pico-8 play session: mixed d-pad (fixed 12-tick cycle), after a click and taps of 🅾, ❎, 🅾+❎, 🅾 in the second before t = 0

[t = 1 s] mixed d-pad (1.2s cycle ×~1): → ← ↑ ↓ + 🅾/❎ taps, ~1s
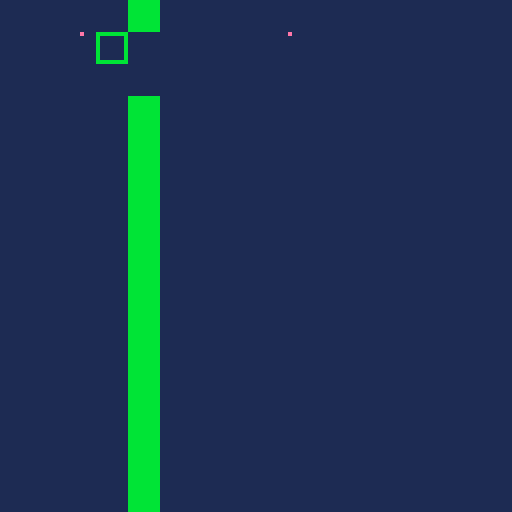
[t = 6 s] mixed d-pad (1.2s cycle ×~5): → ← ↑ ↓ + 🅾/❎ taps, ~6s
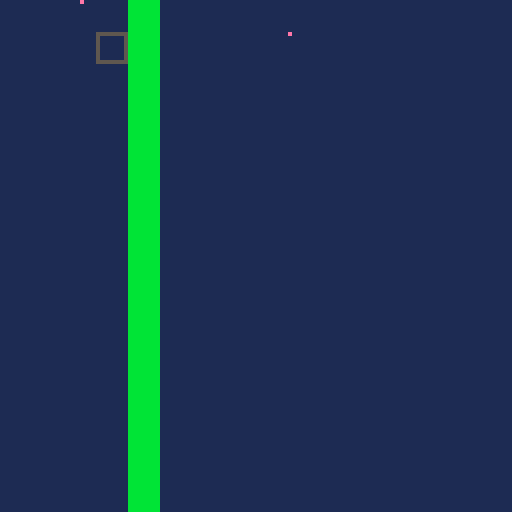

pico-8 cartridge
version 43
__lua__
function _init()
 game_bg=1
 game_goal=0
 game_count=3
 sprite1_sx=8
 sprite1_sy=0
 sprite1_w=8
 sprite1_h=8
 sprite1_x=8
 sprite1_y=8
 sprite1_movement=1
 sprite1_speed=4
 sprite1_rule=0
 sprite1_target=1
 sprite1_on=0
 sprite1_neighbor=-1
 sprite1_visible=1
 sprite2_sx=16
 sprite2_sy=0
 sprite2_w=8
 sprite2_h=8
 sprite2_x=24
 sprite2_y=8
 sprite2_movement=0
 sprite2_speed=1
 sprite2_rule=5
 sprite2_target=0
 sprite2_on=0
 sprite2_neighbor=-1
 sprite2_visible=1
 sprite3_sx=24
 sprite3_sy=0
 sprite3_w=8
 sprite3_h=8
 sprite3_x=72
 sprite3_y=8
 sprite3_movement=0
 sprite3_speed=1
 sprite3_rule=2
 sprite3_target=0
 sprite3_on=0
 sprite3_neighbor=-1
 sprite3_visible=1
 sprite2_on=(sprite2_visible==1 and sprite1_visible==1 and sprite2_x<sprite1_x+sprite1_w and sprite1_x<sprite2_x+sprite2_w and sprite2_y<sprite1_y+sprite1_h and sprite1_y<sprite2_y+sprite2_h) and 1 or 0
 world_width=16
 world_height=16
 world_camera=0
 world_target=-1
 world_x=0
 world_y=0
 world_tiles=1
 world_walls={[4]=true}
 passage_count=2
 passage1_x=4
 passage1_y=1
 passage1_tile=4
 passage1_target=1
 passage1_on=1
 passage2_x=4
 passage2_y=2
 passage2_tile=4
 passage2_target=1
 passage2_on=1
 world_passages(true)
 game_score=0
 game_result=0
 game_selected=0
 game_last0=btn(0)
 game_last1=btn(1)
 game_last2=btn(2)
 game_last3=btn(3)
 game_last4=btn(4)
 game_last5=btn(5)
end

function world_blocked(x,y,w,h)
 for ty=flr(y/8),flr((y+h-1)/8) do
  for tx=flr(x/8),flr((x+w-1)/8) do
   if world_walls[mget(tx,ty)] then return true end
  end
 end
 return false
end

function world_move(x,y,w,h,dx,dy)
 local sx=dx==0 and 0 or sgn(dx)
 local sy=dy==0 and 0 or sgn(dy)
 for step=1,max(abs(dx),abs(dy)) do
  local nx=mid(0,x+sx,world_width*8-w)
  local ny=mid(0,y+sy,world_height*8-h)
  if dx~=0 and world_blocked(nx+(dx>0 and w-1 or 0),y,1,h) then break end
  if dy~=0 and world_blocked(x,ny+(dy>0 and h-1 or 0),w,1) then break end
  x=nx y=ny
 end
 return x,y
end

function world_occupied(x,y)
 if sprite1_visible==1 and sprite1_x<x+8 and x<sprite1_x+sprite1_w and sprite1_y<y+8 and y<sprite1_y+sprite1_h then return true end
 return false
end

function world_passages(reset)
 if sprite2_on==passage1_on then
  mset(passage1_x,passage1_y,0)
 elseif reset or not world_occupied(passage1_x*8,passage1_y*8) then
  mset(passage1_x,passage1_y,passage1_tile)
 end
 if sprite2_on==passage2_on then
  mset(passage2_x,passage2_y,0)
 elseif reset or not world_occupied(passage2_x*8,passage2_y*8) then
  mset(passage2_x,passage2_y,passage2_tile)
 end
end

function _update()
 local pressed0=btn(0) and not game_last0
 game_last0=btn(0)
 local pressed1=btn(1) and not game_last1
 game_last1=btn(1)
 local pressed2=btn(2) and not game_last2
 game_last2=btn(2)
 local pressed3=btn(3) and not game_last3
 game_last3=btn(3)
 local pressed4=btn(4) and not game_last4
 game_last4=btn(4)
 local pressed5=btn(5) and not game_last5
 game_last5=btn(5)
 if pressed5 then
  _init()
  return
 end
 if game_result~=0 then return end
 if btn(0) then sprite1_x,sprite1_y=world_move(sprite1_x,sprite1_y,sprite1_w,sprite1_h,-sprite1_speed,0) end
 if btn(1) then sprite1_x,sprite1_y=world_move(sprite1_x,sprite1_y,sprite1_w,sprite1_h,sprite1_speed,0) end
 if btn(2) then sprite1_x,sprite1_y=world_move(sprite1_x,sprite1_y,sprite1_w,sprite1_h,0,-sprite1_speed) end
 if btn(3) then sprite1_x,sprite1_y=world_move(sprite1_x,sprite1_y,sprite1_w,sprite1_h,0,sprite1_speed) end
 sprite2_on=(sprite2_visible==1 and sprite1_visible==1 and sprite2_x<sprite1_x+sprite1_w and sprite1_x<sprite2_x+sprite2_w and sprite2_y<sprite1_y+sprite1_h and sprite1_y<sprite2_y+sprite2_h) and 1 or 0
 world_passages(false)
 if game_result==0 and sprite3_visible==1 and sprite1_visible==1 and sprite3_x<sprite1_x+8 and sprite1_x<sprite3_x+8 and sprite3_y<sprite1_y+8 and sprite1_y<sprite3_y+8 then
  game_result=1
 end
end

function _draw()
 cls(game_bg)
 camera(world_x,world_y)
 map(0,0,0,0,world_width,world_height)
 if sprite1_visible==1 then
  sspr(8,0,8,8,sprite1_x,sprite1_y)
 end
 if sprite2_visible==1 then
  sspr(16,0,8,8,sprite2_x,sprite2_y)
  rect(sprite2_x,sprite2_y,sprite2_x+7,sprite2_y+7,sprite2_on==1 and 11 or 5)
 end
 if sprite3_visible==1 then
  sspr(24,0,8,8,sprite3_x,sprite3_y)
 end
 camera()
 if game_result~=0 then
  rectfill(14,48,113,76,1)
  rect(14,48,113,76,7)
  print(game_result==1 and "you win!" or "try again",44,54,10)
  print("x: restart",44,66,7)
 end
end
__gfx__
00000000e0000000e0000000e0000000bbbbbbbb0000000000000000000000000000000000000000000000000000000000000000000000000000000000000000
00000000000000000000000000000000bbbbbbbb0000000000000000000000000000000000000000000000000000000000000000000000000000000000000000
00000000000000000000000000000000bbbbbbbb0000000000000000000000000000000000000000000000000000000000000000000000000000000000000000
00000000000000000000000000000000bbbbbbbb0000000000000000000000000000000000000000000000000000000000000000000000000000000000000000
00000000000000000000000000000000bbbbbbbb0000000000000000000000000000000000000000000000000000000000000000000000000000000000000000
00000000000000000000000000000000bbbbbbbb0000000000000000000000000000000000000000000000000000000000000000000000000000000000000000
00000000000000000000000000000000bbbbbbbb0000000000000000000000000000000000000000000000000000000000000000000000000000000000000000
00000000000000000000000000000000bbbbbbbb0000000000000000000000000000000000000000000000000000000000000000000000000000000000000000
__gff__
00000000000000000000000000000000000000000000000000000000000000000000000000000000000000000000000000000000000000000000000000000000000000000000000000000000000000000000000000000000000000000000000000000000a5000000000000000000000000000000000000000000000000000000
__map__
0000000004000000000000000000000000000000000000000000000000000000000000000000000000000000000000000000000000000000000000000000000000000000000000000000000000000000000000000000000000000000000000000000000000000000000000000000000000000000000000000000000000000000
0000000004000000000000000000000000000000000000000000000000000000000000000000000000000000000000000000000000000000000000000000000000000000000000000000000000000000000000000000000000000000000000000000000000000000000000000000000000000000000000000000000000000000
0000000004000000000000000000000000000000000000000000000000000000000000000000000000000000000000000000000000000000000000000000000000000000000000000000000000000000000000000000000000000000000000000000000000000000000000000000000000000000000000000000000000000000
0000000004000000000000000000000000000000000000000000000000000000000000000000000000000000000000000000000000000000000000000000000000000000000000000000000000000000000000000000000000000000000000000000000000000000000000000000000000000000000000000000000000000000
0000000004000000000000000000000000000000000000000000000000000000000000000000000000000000000000000000000000000000000000000000000000000000000000000000000000000000000000000000000000000000000000000000000000000000000000000000000000000000000000000000000000000000
0000000004000000000000000000000000000000000000000000000000000000000000000000000000000000000000000000000000000000000000000000000000000000000000000000000000000000000000000000000000000000000000000000000000000000000000000000000000000000000000000000000000000000
0000000004000000000000000000000000000000000000000000000000000000000000000000000000000000000000000000000000000000000000000000000000000000000000000000000000000000000000000000000000000000000000000000000000000000000000000000000000000000000000000000000000000000
0000000004000000000000000000000000000000000000000000000000000000000000000000000000000000000000000000000000000000000000000000000000000000000000000000000000000000000000000000000000000000000000000000000000000000000000000000000000000000000000000000000000000000
0000000004000000000000000000000000000000000000000000000000000000000000000000000000000000000000000000000000000000000000000000000000000000000000000000000000000000000000000000000000000000000000000000000000000000000000000000000000000000000000000000000000000000
0000000004000000000000000000000000000000000000000000000000000000000000000000000000000000000000000000000000000000000000000000000000000000000000000000000000000000000000000000000000000000000000000000000000000000000000000000000000000000000000000000000000000000
0000000004000000000000000000000000000000000000000000000000000000000000000000000000000000000000000000000000000000000000000000000000000000000000000000000000000000000000000000000000000000000000000000000000000000000000000000000000000000000000000000000000000000
0000000004000000000000000000000000000000000000000000000000000000000000000000000000000000000000000000000000000000000000000000000000000000000000000000000000000000000000000000000000000000000000000000000000000000000000000000000000000000000000000000000000000000
0000000004000000000000000000000000000000000000000000000000000000000000000000000000000000000000000000000000000000000000000000000000000000000000000000000000000000000000000000000000000000000000000000000000000000000000000000000000000000000000000000000000000000
0000000004000000000000000000000000000000000000000000000000000000000000000000000000000000000000000000000000000000000000000000000000000000000000000000000000000000000000000000000000000000000000000000000000000000000000000000000000000000000000000000000000000000
0000000004000000000000000000000000000000000000000000000000000000000000000000000000000000000000000000000000000000000000000000000000000000000000000000000000000000000000000000000000000000000000000000000000000000000000000000000000000000000000000000000000000000
0000000004000000000000000000000000000000000000000000000000000000000000000000000000000000000000000000000000000000000000000000000000000000000000000000000000000000000000000000000000000000000000000000000000000000000000000000000000000000000000000000000000000000
0000000000000000000000000000000000000000000000000000000000000000000000000000000000000000000000000000000000000000000000000000000000000000000000000000000000000000000000000000000000000000000000000000000000000000000000000000000000000000000000000000000000000000
0000000000000000000000000000000000000000000000000000000000000000000000000000000000000000000000000000000000000000000000000000000000000000000000000000000000000000000000000000000000000000000000000000000000000000000000000000000000000000000000000000000000000000
0000000000000000000000000000000000000000000000000000000000000000000000000000000000000000000000000000000000000000000000000000000000000000000000000000000000000000000000000000000000000000000000000000000000000000000000000000000000000000000000000000000000000000
0000000000000000000000000000000000000000000000000000000000000000000000000000000000000000000000000000000000000000000000000000000000000000000000000000000000000000000000000000000000000000000000000000000000000000000000000000000000000000000000000000000000000000
0000000000000000000000000000000000000000000000000000000000000000000000000000000000000000000000000000000000000000000000000000000000000000000000000000000000000000000000000000000000000000000000000000000000000000000000000000000000000000000000000000000000000000
0000000000000000000000000000000000000000000000000000000000000000000000000000000000000000000000000000000000000000000000000000000000000000000000000000000000000000000000000000000000000000000000000000000000000000000000000000000000000000000000000000000000000000
0000000000000000000000000000000000000000000000000000000000000000000000000000000000000000000000000000000000000000000000000000000000000000000000000000000000000000000000000000000000000000000000000000000000000000000000000000000000000000000000000000000000000000
0000000000000000000000000000000000000000000000000000000000000000000000000000000000000000000000000000000000000000000000000000000000000000000000000000000000000000000000000000000000000000000000000000000000000000000000000000000000000000000000000000000000000000
0000000000000000000000000000000000000000000000000000000000000000000000000000000000000000000000000000000000000000000000000000000000000000000000000000000000000000000000000000000000000000000000000000000000000000000000000000000000000000000000000000000000000000
0000000000000000000000000000000000000000000000000000000000000000000000000000000000000000000000000000000000000000000000000000000000000000000000000000000000000000000000000000000000000000000000000000000000000000000000000000000000000000000000000000000000000000
0000000000000000000000000000000000000000000000000000000000000000000000000000000000000000000000000000000000000000000000000000000000000000000000000000000000000000000000000000000000000000000000000000000000000000000000000000000000000000000000000000000000000000
0000000000000000000000000000000000000000000000000000000000000000000000000000000000000000000000000000000000000000000000000000000000000000000000000000000000000000000000000000000000000000000000000000000000000000000000000000000000000000000000000000000000000000
0000000000000000000000000000000000000000000000000000000000000000000000000000000000000000000000000000000000000000000000000000000000000000000000000000000000000000000000000000000000000000000000000000000000000000000000000000000000000000000000000000000000000000
0000000000000000000000000000000000000000000000000000000000000000000000000000000000000000000000000000000000000000000000000000000000000000000000000000000000000000000000000000000000000000000000000000000000000000000000000000000000000000000000000000000000000000
0000000000000000000000000000000000000000000000000000000000000000000000000000000000000000000000000000000000000000000000000000000000000000000000000000000000000000000000000000000000000000000000000000000000000000000000000000000000000000000000000000000000000000
00000000000000000000000000000000000000000000000000000000000000000000000000000000000000000000000000000000000000000000000000000000000000000000000000000000000000000000000000000000000000000000000000000000c8000000000000000000000000000000000000000000000000000000
